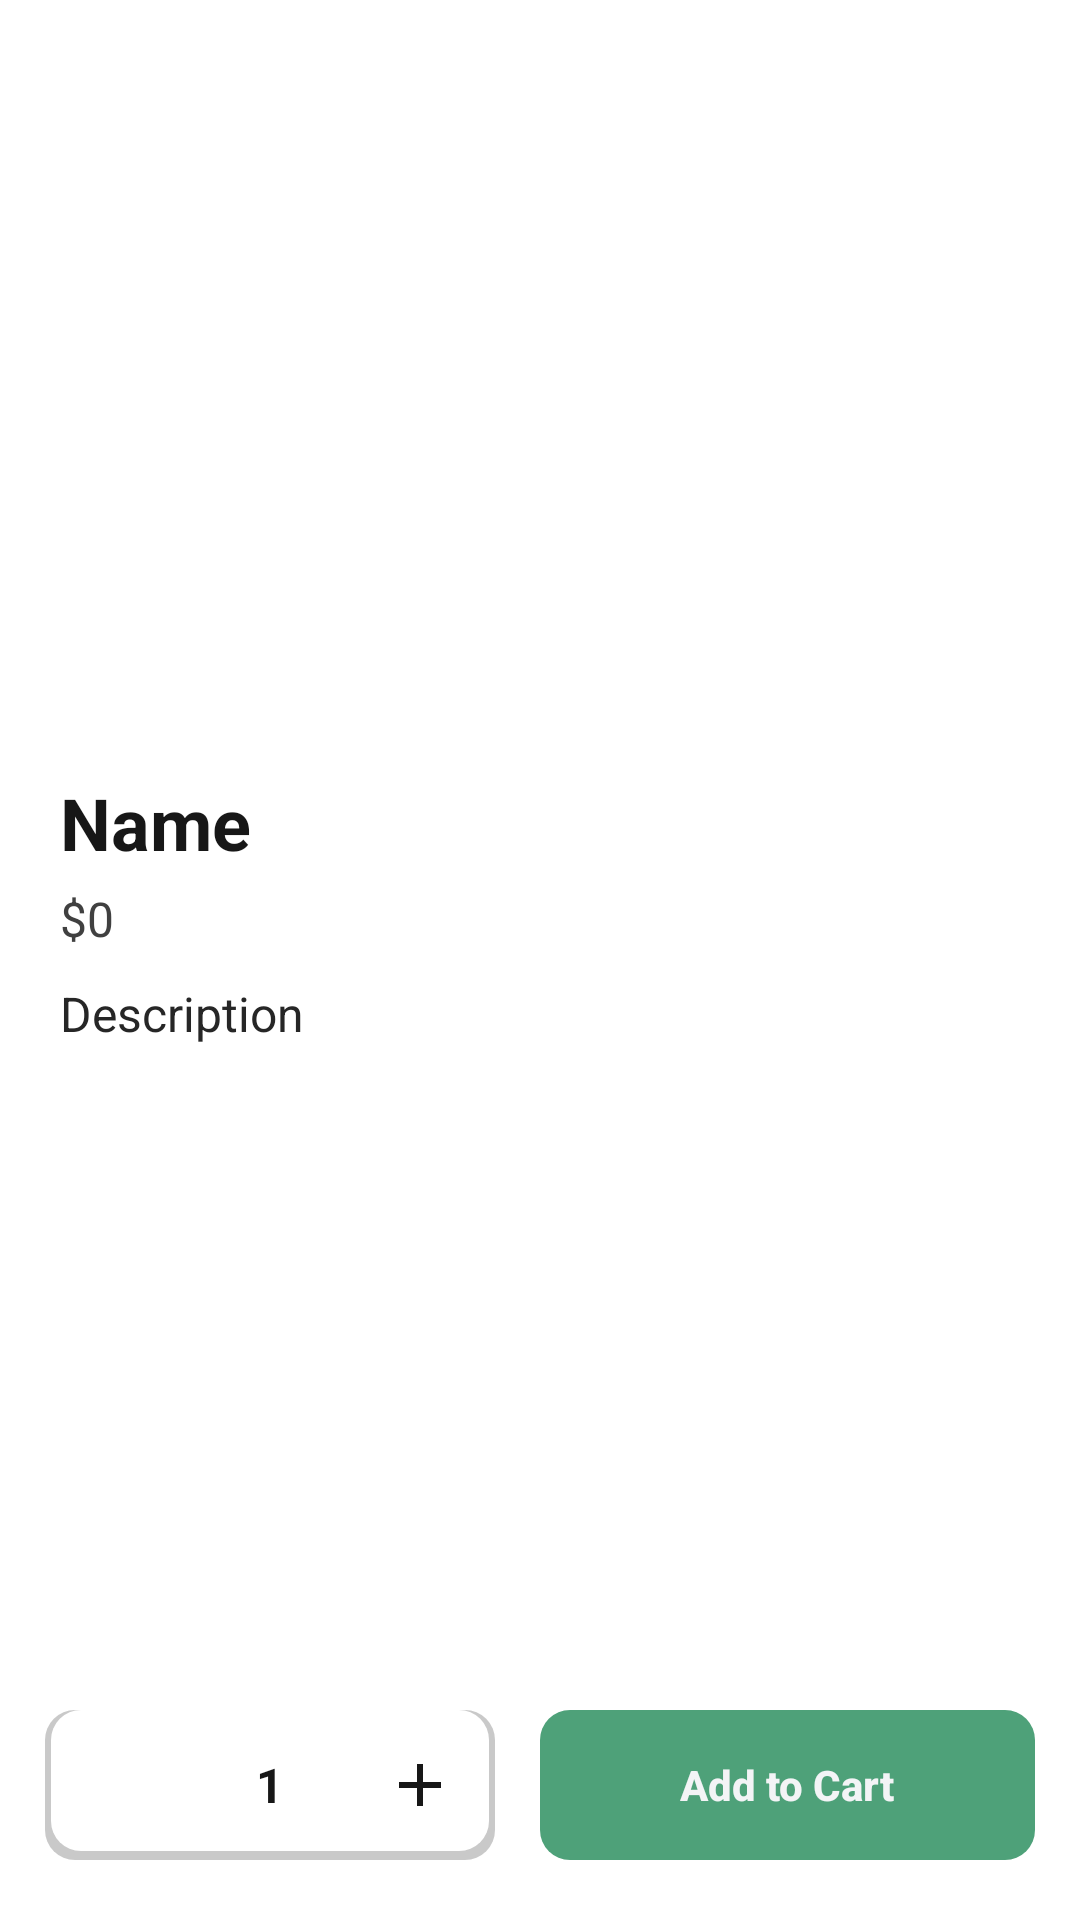

Produce the Android XML layout that renders to this screen, including the resource entries it uses.
<!-- AndroidManifest.xml: application theme Theme.Mlem -->
<!-- res/layout/activity_ingredient_detail.xml -->
<?xml version="1.0" encoding="utf-8"?>
<LinearLayout xmlns:android="http://schemas.android.com/apk/res/android"
    xmlns:tools="http://schemas.android.com/tools"
    android:layout_width="match_parent"
    android:layout_height="match_parent"
    android:orientation="vertical"
    tools:context=".IngredientDetail">

    <ImageView
        android:id="@+id/ingredient_img"
        android:layout_width="match_parent"
        android:layout_height="238dp"
        android:scaleType="centerCrop"
        tools:srcCompat="@tools:sample/backgrounds/scenic" />

    <LinearLayout
        android:layout_width="match_parent"
        android:layout_height="0dp"
        android:layout_weight="1"
        android:orientation="vertical"
        android:padding="20dp">

        <TextView
            android:id="@+id/ingredient_name"
            android:layout_width="match_parent"
            android:layout_height="wrap_content"
            android:layout_marginBottom="5dp"
            android:text="Name"
            android:textColor="@color/neutral_900"
            android:textSize="24sp"
            android:textStyle="bold" />

        <TextView
            android:id="@+id/ingredient_price"
            android:layout_width="wrap_content"
            android:layout_height="wrap_content"
            android:layout_marginBottom="10dp"
            android:text="$0"
            android:textColor="@color/neutral_700"
            android:textSize="16sp" />

        <TextView
            android:id="@+id/ingredient_description"
            android:layout_width="match_parent"
            android:layout_height="wrap_content"
            android:text="Description"
            android:textColor="@color/neutral_800"
            android:textSize="16sp" />
    </LinearLayout>

    <LinearLayout
        android:layout_width="match_parent"
        android:layout_height="50dp"
        android:layout_marginBottom="20dp"
        android:orientation="horizontal"
        tools:layout_editor_absoluteX="1dp"
        tools:layout_editor_absoluteY="644dp">

        <Space
            android:layout_width="wrap_content"
            android:layout_height="wrap_content"
            android:layout_weight="1" />

        <LinearLayout
            android:layout_width="150dp"
            android:layout_height="match_parent"
            android:background="@drawable/mybutton_shadow"
            android:gravity="center_vertical"
            android:orientation="horizontal">

            <ImageButton
                android:id="@+id/minusBtn"
                android:layout_width="0dp"
                android:layout_height="match_parent"
                android:layout_weight="1"
                android:background="@null"
                android:contentDescription="Subtract"
                android:foreground="?android:selectableItemBackground"
                android:src="@drawable/ic_minus" />

            <TextView
                android:id="@+id/numberText"
                android:layout_width="0dp"
                android:layout_height="wrap_content"
                android:layout_weight="1"
                android:background="@null"
                android:text="1"
                android:textAlignment="center"
                android:textColor="@color/neutral_900"
                android:textSize="16sp"
                android:textStyle="bold" />

            <ImageButton
                android:id="@+id/plusBtn"
                android:layout_width="0dp"
                android:layout_height="match_parent"
                android:layout_weight="1"
                android:background="@null"
                android:contentDescription="Add"
                android:foreground="?android:selectableItemBackground"
                android:src="@drawable/ic_add" />
        </LinearLayout>

        <Space
            android:layout_width="wrap_content"
            android:layout_height="wrap_content"
            android:layout_weight="1" />

        <androidx.appcompat.widget.AppCompatButton
            android:id="@+id/addBtn"
            android:layout_width="150dp"
            android:layout_height="match_parent"
            android:layout_weight="1"
            android:background="@drawable/mybutton"
            android:backgroundTint="#4EA179"
            android:text="Add to Cart"
            android:textAllCaps="false"
            android:textColor="@color/neutral_100"
            android:textStyle="bold" />

        <Space
            android:layout_width="wrap_content"
            android:layout_height="wrap_content"
            android:layout_weight="1" />
    </LinearLayout>
</LinearLayout>
<!-- resources referenced by this layout -->
<resources>
  <color name="neutral_100">#f3f4f6</color>
  <color name="neutral_700">#404040</color>
  <color name="neutral_800">#262626</color>
  <color name="neutral_900">#171717</color>
  <!-- drawable ic_add (drawable) -->
  <vector android:height="24dp" android:tint="#171717"
      android:viewportHeight="24" android:viewportWidth="24"
      android:width="24dp" xmlns:android="http://schemas.android.com/apk/res/android">
      <path android:fillColor="@android:color/white" android:pathData="M19,13h-6v6h-2v-6H5v-2h6V5h2v6h6v2z"/>
  </vector>
  <!-- drawable mybutton (drawable-v24) -->
  <?xml version="1.0" encoding="utf-8"?>
  <shape xmlns:android="http://schemas.android.com/apk/res/android"
      android:shape="rectangle" android:padding="10dp">
      <corners android:radius="10dp"/>
  </shape>
  <!-- drawable mybutton_shadow (drawable-v24) -->
  <?xml version="1.0" encoding="utf-8"?>
  <layer-list xmlns:android="http://schemas.android.com/apk/res/android">
      <item>
          <shape android:shape="rectangle">
              <solid android:color="#CABBBBBB"/>
              <corners android:radius="10dp" />
          </shape>
      </item>
  
      <item
          android:left="2dp"
          android:right="2dp"
          android:top="0dp"
          android:bottom="3dp">
          <shape android:shape="rectangle">
              <solid android:color="@android:color/white"/>
              <corners android:radius="10dp" />
          </shape>
      </item>
  </layer-list>
  <style name="Theme.Mlem" parent="Theme.MaterialComponents.DayNight.DarkActionBar">
          
          <item name="colorPrimary">@color/primary</item>
          <item name="colorPrimaryVariant">@color/primary</item>
          <item name="colorOnPrimary">@color/neutral_100</item>
          
          <item name="colorSecondary">@color/secondary</item>
          <item name="colorSecondaryVariant">@color/secondary</item>
          <item name="colorOnSecondary">@color/neutral_100</item>
          
          <item name="android:statusBarColor">?attr/colorPrimaryVariant</item>
          
      </style>
  <color name="primary">#049b63</color>
  <color name="secondary">#825cec</color>
</resources>
